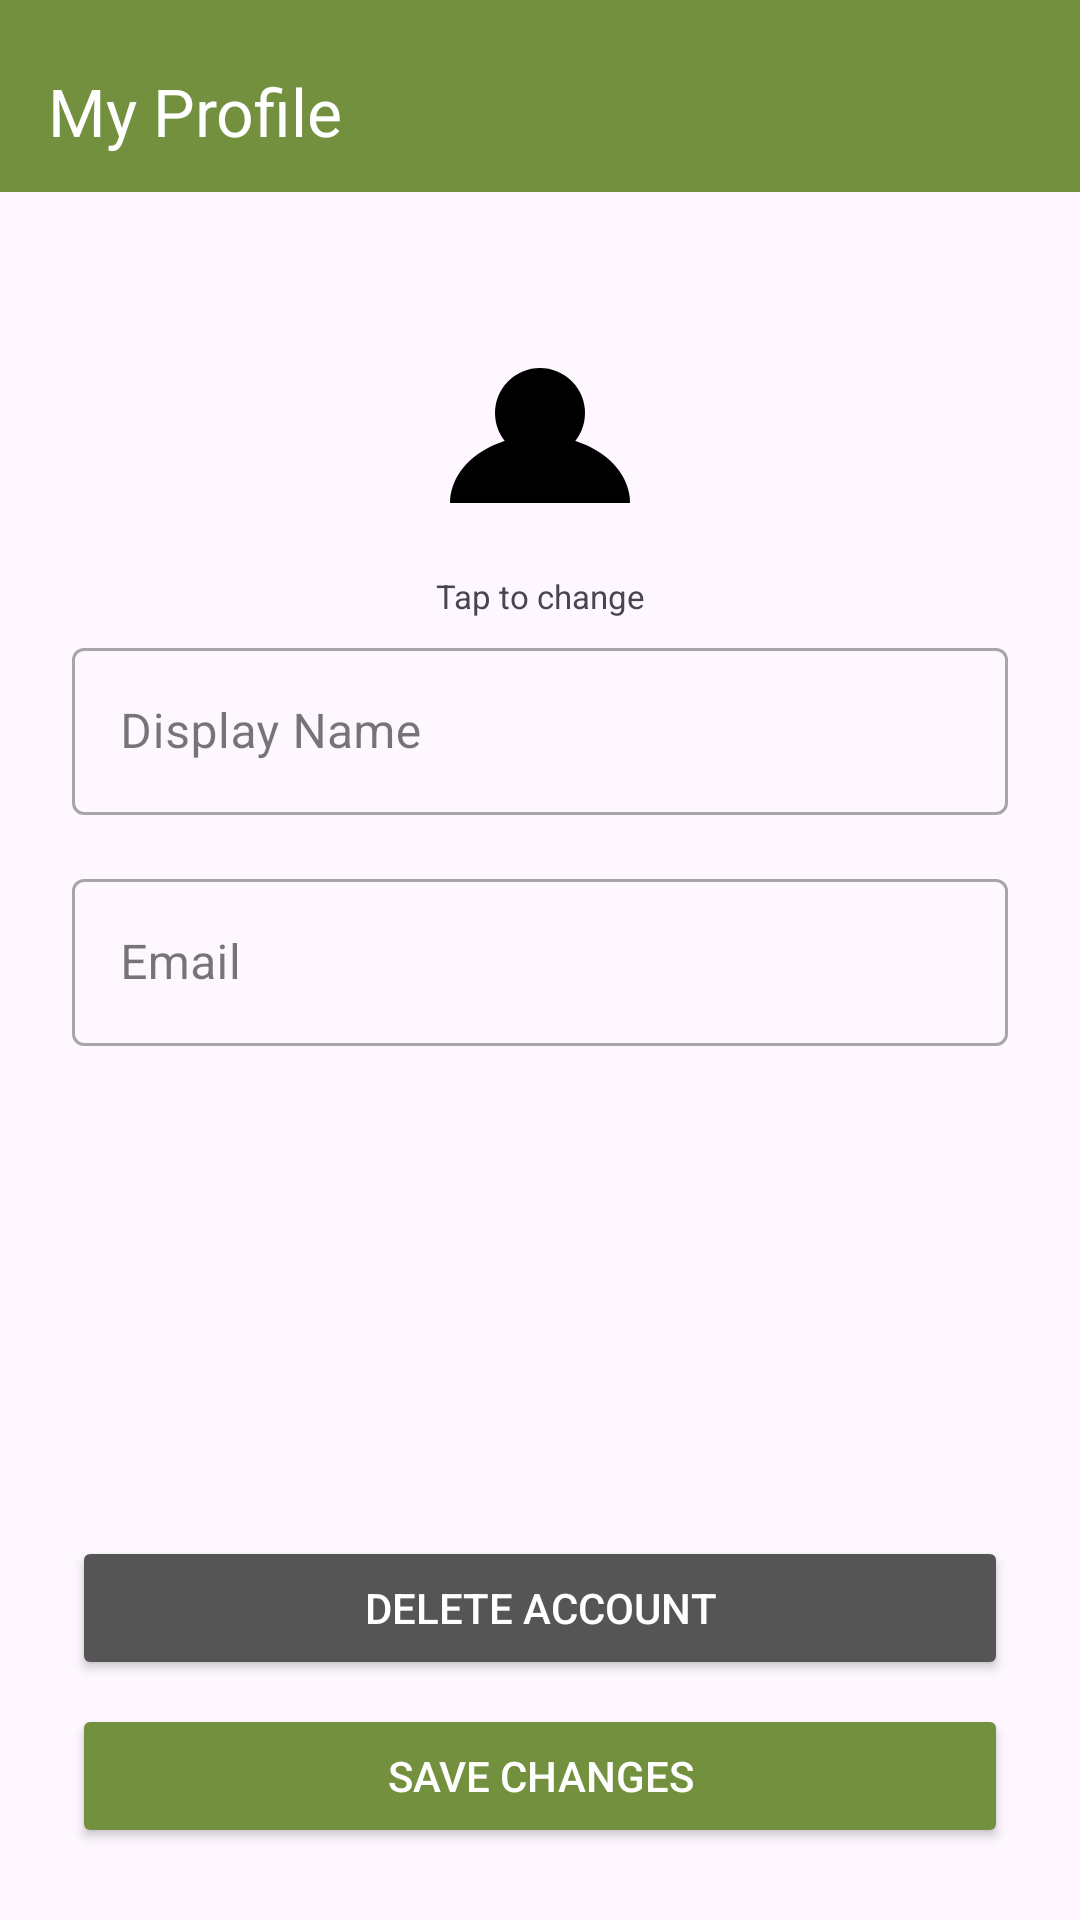

Write the Android layout XML for this screen, with the resource values it uses.
<!-- AndroidManifest.xml: application theme Theme.MyApplication -->
<!-- res/layout/fragment_profile.xml -->
<?xml version="1.0" encoding="utf-8"?>
<androidx.core.widget.NestedScrollView
    xmlns:android="http://schemas.android.com/apk/res/android"
    xmlns:app="http://schemas.android.com/apk/res-auto"
    android:id="@+id/profileRoot"
    android:layout_width="match_parent"
    android:layout_height="match_parent"
    android:fillViewport="true"
    android:saveEnabled="false">

    <androidx.constraintlayout.widget.ConstraintLayout
        android:layout_width="match_parent"
        android:layout_height="match_parent">

        
        <androidx.appcompat.widget.Toolbar
            android:id="@+id/toolbar"
            android:layout_width="0dp"
            android:layout_height="?attr/actionBarSize"
            android:background="@color/button_green"
            android:paddingTop="10dp"
            android:theme="@style/ThemeOverlay.AppCompat.Dark.ActionBar"
            app:title="My Profile"
            app:navigationIcon="@drawable/ic_arrow_back"
            app:layout_constraintTop_toTopOf="parent"
            app:layout_constraintStart_toStartOf="parent"
            app:layout_constraintEnd_toEndOf="parent" />

        
        <ImageView
            android:id="@+id/ivAvatar"
            android:layout_width="100dp"
            android:layout_height="90dp"
            android:layout_marginTop="24dp"
            android:src="@drawable/ic_person"
            android:contentDescription="Tap to change avatar"
            android:clickable="true"
            android:focusable="true"
            app:layout_constraintTop_toBottomOf="@id/toolbar"
            app:layout_constraintStart_toStartOf="parent"
            app:layout_constraintEnd_toEndOf="parent"
            app:layout_constraintBottom_toTopOf="@id/tvAvatarHint" />

        
        <TextView
            android:id="@+id/tvAvatarHint"
            android:layout_width="wrap_content"
            android:layout_height="wrap_content"
            android:layout_marginTop="4dp"
            android:text="Tap to change"
            android:textSize="11sp"
            android:textColor="?android:attr/textColorSecondary"
            app:layout_constraintTop_toBottomOf="@id/ivAvatar"
            app:layout_constraintStart_toStartOf="parent"
            app:layout_constraintEnd_toEndOf="parent"
            app:layout_constraintBottom_toTopOf="@id/tilDisplayName" />

        
        <com.google.android.material.textfield.TextInputLayout
            android:id="@+id/tilDisplayName"
            style="@style/Widget.MaterialComponents.TextInputLayout.OutlinedBox"
            android:layout_width="0dp"
            android:layout_height="wrap_content"
            android:layout_marginTop="28dp"
            android:layout_marginStart="24dp"
            android:layout_marginEnd="24dp"
            android:hint="Display Name"
            app:layout_constraintTop_toBottomOf="@id/ivAvatar"
            app:layout_constraintStart_toStartOf="parent"
            app:layout_constraintEnd_toEndOf="parent">

            <com.google.android.material.textfield.TextInputEditText
                android:id="@+id/etDisplayName"
                android:layout_width="match_parent"
                android:layout_height="wrap_content"
                android:inputType="textPersonName"
                android:maxLines="1" />
        </com.google.android.material.textfield.TextInputLayout>

        
        <com.google.android.material.textfield.TextInputLayout
            android:id="@+id/tilEmail"
            style="@style/Widget.MaterialComponents.TextInputLayout.OutlinedBox"
            android:layout_width="0dp"
            android:layout_height="wrap_content"
            android:layout_marginTop="16dp"
            android:layout_marginStart="24dp"
            android:layout_marginEnd="24dp"
            android:hint="Email"
            app:layout_constraintTop_toBottomOf="@id/tilDisplayName"
            app:layout_constraintStart_toStartOf="parent"
            app:layout_constraintEnd_toEndOf="parent">

            <com.google.android.material.textfield.TextInputEditText
                android:id="@+id/etEmail"
                android:layout_width="match_parent"
                android:layout_height="wrap_content"
                android:enabled="false"
                android:inputType="textEmailAddress" />
        </com.google.android.material.textfield.TextInputLayout>

        
        <TextView
            android:id="@+id/tvJoinedAt"
            android:layout_width="0dp"
            android:layout_height="wrap_content"
            android:layout_marginTop="12dp"
            android:layout_marginStart="24dp"
            android:layout_marginEnd="24dp"
            android:textSize="13sp"
            android:textColor="?android:attr/textColorSecondary"
            app:layout_constraintTop_toBottomOf="@id/tilEmail"
            app:layout_constraintStart_toStartOf="parent"
            app:layout_constraintEnd_toEndOf="parent" />

        
        <Button
            android:id="@+id/btnDeleteAccount"
            android:layout_width="0dp"
            android:layout_height="wrap_content"
            android:layout_marginStart="24dp"
            android:layout_marginEnd="24dp"
            android:layout_marginBottom="8dp"
            android:backgroundTint="@color/button_delete"
            android:textColor="@android:color/white"
            android:text="Delete Account"
            app:layout_constraintBottom_toTopOf="@id/btnSaveProfile"
            app:layout_constraintStart_toStartOf="parent"
            app:layout_constraintEnd_toEndOf="parent" />

        
        <Button
            android:id="@+id/btnSaveProfile"
            android:layout_width="0dp"
            android:layout_height="wrap_content"
            android:layout_marginStart="24dp"
            android:layout_marginEnd="24dp"
            android:layout_marginBottom="24dp"
            android:backgroundTint="@color/button_green"
            android:textColor="@android:color/white"
            android:text="Save Changes"
            app:layout_constraintBottom_toBottomOf="parent"
            app:layout_constraintStart_toStartOf="parent"
            app:layout_constraintEnd_toEndOf="parent" />

    </androidx.constraintlayout.widget.ConstraintLayout>
</androidx.core.widget.NestedScrollView>
<!-- resources referenced by this layout -->
<resources>
  <color name="button_delete">#555555</color>
  <color name="button_green">#73903F</color>
  <!-- drawable ic_person (drawable) -->
  <?xml version="1.0" encoding="utf-8"?>
  <vector xmlns:android="http://schemas.android.com/apk/res/android"
      android:width="24dp"
      android:height="24dp"
      android:viewportWidth="24"
      android:viewportHeight="24">
  
      
      <path
          android:fillColor="#000000"
          android:pathData="M12,12m-4,0a4,4 0,1 1,8 0a4,4 0,1 1,-8 0" />
  
      
      <path
          android:fillColor="#000000"
          android:pathData="M4,20 C4,16.686 7.582,14 12,14
                            C16.418,14 20,16.686 20,20 L4,20Z" />
  
  </vector>
  <style name="Theme.MyApplication" parent="Base.Theme.MyApplication" />
  <style name="Base.Theme.MyApplication" parent="Theme.Material3.DayNight.NoActionBar">
          <item name="materialAlertDialogTheme">@style/MindJarAlertDialog</item>
      </style>
  <style name="MindJarAlertDialog" parent="ThemeOverlay.Material3.MaterialAlertDialog">
          <item name="android:textColorPrimary">@color/dialogboxText</item>   
          <item name="android:textColorSecondary">@color/dialogboxText</item>
          <item name="android:titleTextColor">@color/dialogboxText</item>
      </style>
  <color name="dialogboxText">#FFFFFFFF</color>
</resources>
